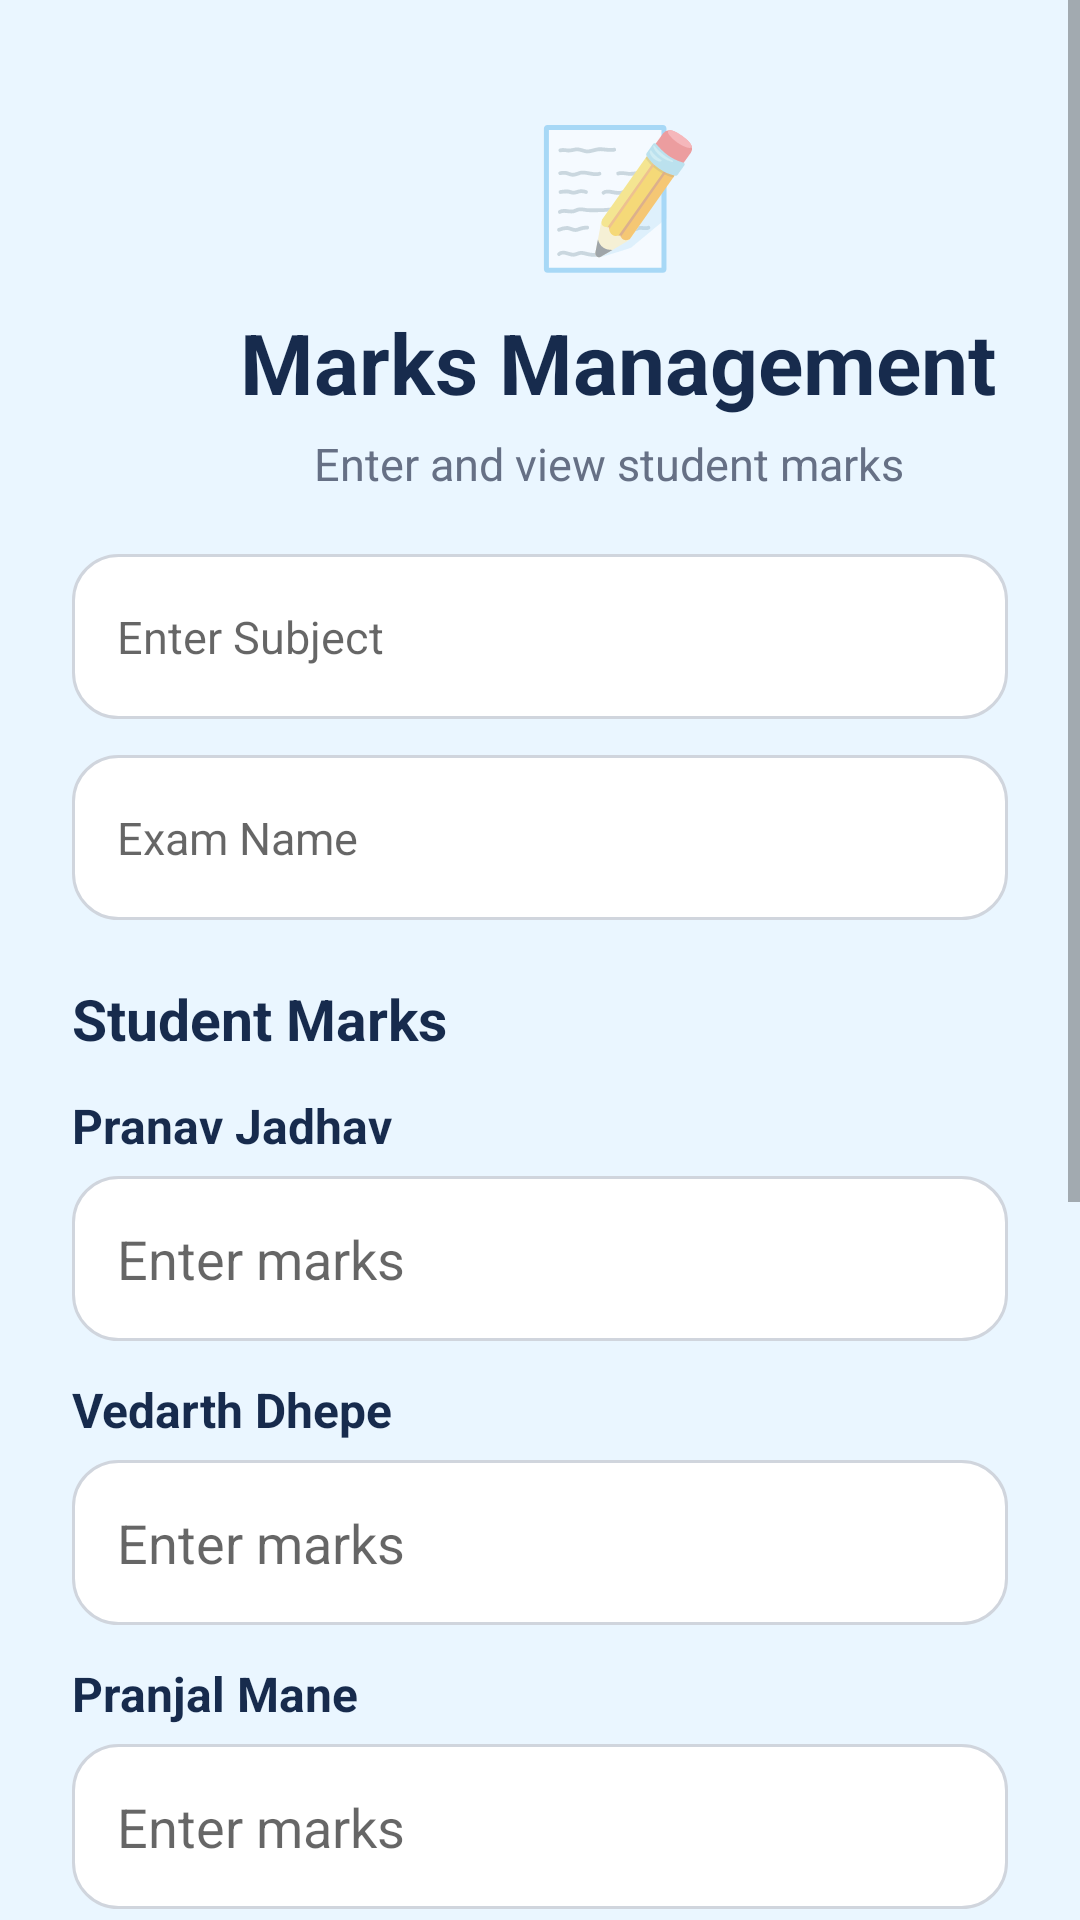

Reconstruct the res/layout file that produces this screen, plus the resources it refers to.
<!-- AndroidManifest.xml: application theme Theme.TeachMate360 -->
<!-- res/layout/activity_marks.xml -->
<?xml version="1.0" encoding="utf-8"?>
<ScrollView xmlns:android="http://schemas.android.com/apk/res/android"
    android:layout_width="match_parent"
    android:layout_height="match_parent"
    android:background="#EAF6FF"
    android:fillViewport="true">

    <LinearLayout
        android:layout_width="match_parent"
        android:layout_height="wrap_content"
        android:orientation="vertical"

        android:padding="24dp">

        <TextView
            android:layout_width="wrap_content"
            android:layout_height="wrap_content"
            android:text="              📝"
            android:textSize="45sp"
            android:layout_marginTop="10dp" />

        <TextView
            android:layout_width="wrap_content"
            android:layout_height="wrap_content"
            android:text="        Marks Management"
            android:textSize="28sp"
            android:textStyle="bold"
            android:textColor="#172B4D"
            android:layout_marginTop="8dp" />

        <TextView
            android:layout_width="wrap_content"
            android:layout_height="wrap_content"
            android:text="                      Enter and view student marks"
            android:textSize="15sp"
            android:textColor="#667085"
            android:layout_marginTop="5dp"
            android:layout_marginBottom="20dp" />

        <EditText
            android:id="@+id/etMarksSubject"
            android:layout_width="match_parent"
            android:layout_height="55dp"
            android:hint="Enter Subject"
            android:textSize="15sp"
            android:singleLine="true"
            android:padding="15dp"
            android:background="@drawable/edittext_background"
            android:layout_marginBottom="12dp" />

        <EditText
            android:id="@+id/etExamName"
            android:layout_width="match_parent"
            android:layout_height="55dp"
            android:hint="Exam Name"
            android:textSize="15sp"
            android:singleLine="true"
            android:padding="15dp"
            android:background="@drawable/edittext_background"
            android:layout_marginBottom="20dp" />

        <TextView
            android:layout_width="wrap_content"
            android:layout_height="wrap_content"
            android:text="Student Marks"
            android:textSize="19sp"
            android:textStyle="bold"
            android:textColor="#172B4D"
            android:layout_marginBottom="12dp" />

        <TextView
            android:layout_width="wrap_content"
            android:layout_height="wrap_content"
            android:text="Pranav Jadhav"
            android:textSize="16sp"
            android:textStyle="bold"
            android:textColor="#172B4D" />

        <EditText
            android:id="@+id/etPranavMarks"
            android:layout_width="match_parent"
            android:layout_height="55dp"
            android:hint="Enter marks"
            android:inputType="numberDecimal"
            android:singleLine="true"
            android:padding="15dp"
            android:background="@drawable/edittext_background"
            android:layout_marginTop="6dp"
            android:layout_marginBottom="12dp" />

        <TextView
            android:layout_width="wrap_content"
            android:layout_height="wrap_content"
            android:text="Vedarth Dhepe"
            android:textSize="16sp"
            android:textStyle="bold"
            android:textColor="#172B4D" />

        <EditText
            android:id="@+id/etVedarthMarks"
            android:layout_width="match_parent"
            android:layout_height="55dp"
            android:hint="Enter marks"
            android:inputType="numberDecimal"
            android:singleLine="true"
            android:padding="15dp"
            android:background="@drawable/edittext_background"
            android:layout_marginTop="6dp"
            android:layout_marginBottom="12dp" />

        <TextView
            android:layout_width="wrap_content"
            android:layout_height="wrap_content"
            android:text="Pranjal Mane"
            android:textSize="16sp"
            android:textStyle="bold"
            android:textColor="#172B4D" />

        <EditText
            android:id="@+id/etPranjalMarks"
            android:layout_width="match_parent"
            android:layout_height="55dp"
            android:hint="Enter marks"
            android:inputType="numberDecimal"
            android:singleLine="true"
            android:padding="15dp"
            android:background="@drawable/edittext_background"
            android:layout_marginTop="6dp"
            android:layout_marginBottom="12dp" />

        <TextView
            android:layout_width="wrap_content"
            android:layout_height="wrap_content"
            android:text="Abhi Rathod"
            android:textSize="16sp"
            android:textStyle="bold"
            android:textColor="#172B4D" />

        <EditText
            android:id="@+id/etAbhiMarks"
            android:layout_width="match_parent"
            android:layout_height="55dp"
            android:hint="Enter marks"
            android:inputType="numberDecimal"
            android:singleLine="true"
            android:padding="15dp"
            android:background="@drawable/edittext_background"
            android:layout_marginTop="6dp"
            android:layout_marginBottom="12dp" />

        <TextView
            android:layout_width="wrap_content"
            android:layout_height="wrap_content"
            android:text="Shreya Deshmukh"
            android:textSize="16sp"
            android:textStyle="bold"
            android:textColor="#172B4D" />

        <EditText
            android:id="@+id/etShreyaMarks"
            android:layout_width="match_parent"
            android:layout_height="55dp"
            android:hint="Enter marks"
            android:inputType="numberDecimal"
            android:singleLine="true"
            android:padding="15dp"
            android:background="@drawable/edittext_background"
            android:layout_marginTop="6dp"
            android:layout_marginBottom="25dp" />

        <Button
            android:id="@+id/btnSaveMarks"
            android:layout_width="match_parent"
            android:layout_height="58dp"
            android:text="SAVE MARKS"
            android:textSize="16sp"
            android:textStyle="bold"
            android:textColor="#FFFFFF"
            android:background="@drawable/rounded_button"
            android:layout_marginBottom="12dp" />

        <Button
            android:id="@+id/btnViewMarks"
            android:layout_width="match_parent"
            android:layout_height="58dp"
            android:text="VIEW SAVED MARKS"
            android:textSize="16sp"
            android:textStyle="bold"
            android:textColor="#FFFFFF"
            android:background="@drawable/rounded_button"
            android:layout_marginBottom="20dp" />

        <TextView
            android:id="@+id/tvMarksReport"
            android:layout_width="match_parent"
            android:layout_height="wrap_content"
            android:textSize="16sp"
            android:textColor="#172B4D"
            android:background="@drawable/edittext_background"
            android:padding="15dp"
            android:visibility="gone"
            android:layout_marginBottom="20dp" />

    </LinearLayout>

</ScrollView>
<!-- resources referenced by this layout -->
<resources>
  <!-- drawable edittext_background (drawable) -->
  <?xml version="1.0" encoding="utf-8"?>
  <shape xmlns:android="http://schemas.android.com/apk/res/android"
      android:shape="rectangle">
  
      <solid android:color="#FFFFFF"/>
  
      <stroke
          android:width="1dp"
          android:color="#D0D5DD"/>
  
      <corners android:radius="15dp"/>
  
      <padding
          android:left="15dp"
          android:right="15dp"
          android:top="5dp"
          android:bottom="5dp"/>
  
  </shape>
  <!-- drawable rounded_button (drawable) -->
  <?xml version="1.0" encoding="utf-8"?>
  <shape xmlns:android="http://schemas.android.com/apk/res/android"
      android:shape="rectangle">
  
      <solid android:color="#3155D9"/>
  
      <corners android:radius="30dp"/>
  
      <padding
          android:left="20dp"
          android:right="20dp"
          android:top="10dp"
          android:bottom="10dp"/>
  
  </shape>
  <style name="Theme.TeachMate360" parent="Theme.AppCompat.Light.NoActionBar" />
</resources>
